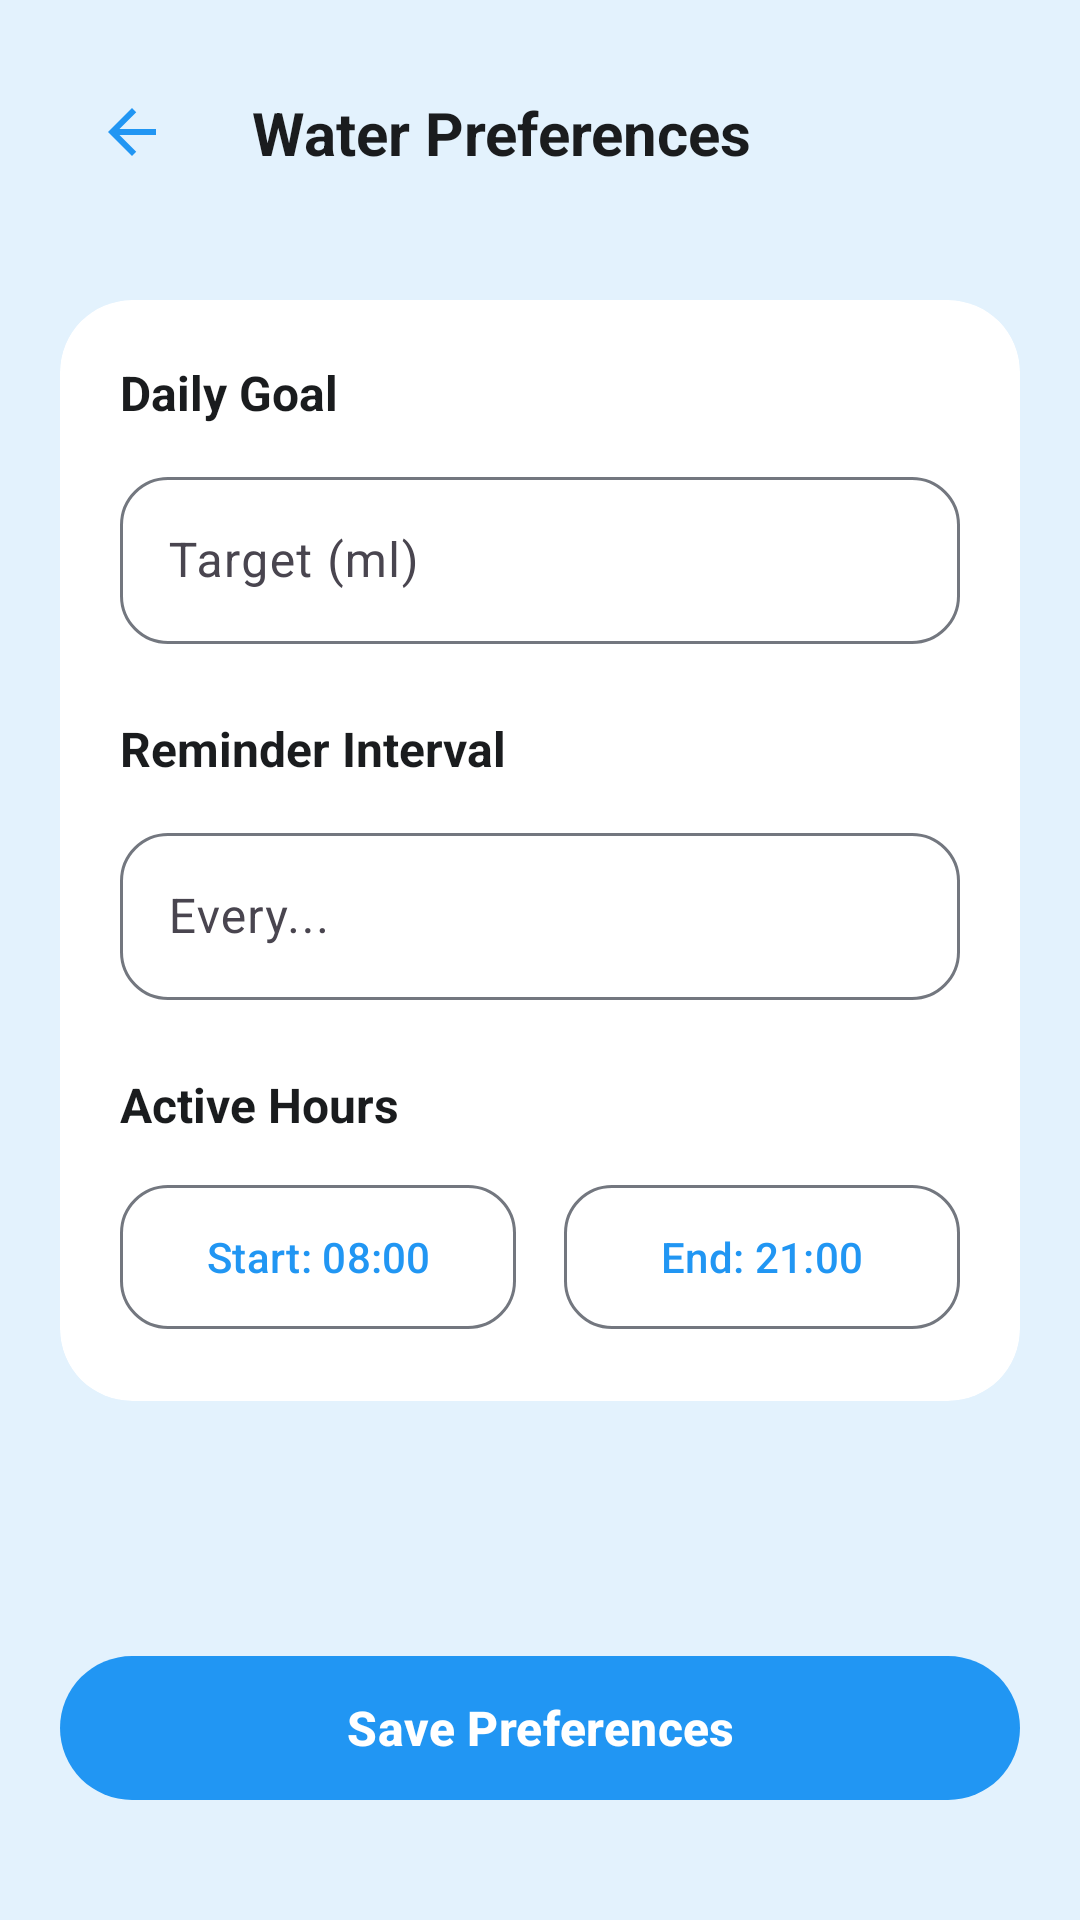

Produce the Android XML layout that renders to this screen, including the resource entries it uses.
<!-- AndroidManifest.xml: application theme Theme.AQuadaily -->
<!-- res/layout/activity_water_preferences.xml -->
<?xml version="1.0" encoding="utf-8"?>
<androidx.constraintlayout.widget.ConstraintLayout xmlns:android="http://schemas.android.com/apk/res/android"
    xmlns:app="http://schemas.android.com/apk/res-auto"
    android:layout_width="match_parent"
    android:layout_height="match_parent"
    android:background="@color/bg_light_blue"
    android:padding="20dp">

    <ImageButton
        android:id="@+id/btnBack"
        android:layout_width="48dp"
        android:layout_height="48dp"
        android:background="?attr/selectableItemBackgroundBorderless"
        android:contentDescription="Back"
        android:src="@drawable/ic_back"
        app:layout_constraintStart_toStartOf="parent"
        app:layout_constraintTop_toTopOf="parent"
        app:tint="@color/primary" />

    <TextView
        android:id="@+id/tvTitle"
        android:layout_width="wrap_content"
        android:layout_height="wrap_content"
        android:layout_marginStart="16dp"
        android:text="Water Preferences"
        android:textColor="@color/text_title"
        android:textSize="20sp"
        android:textStyle="bold"
        app:layout_constraintBottom_toBottomOf="@id/btnBack"
        app:layout_constraintStart_toEndOf="@id/btnBack"
        app:layout_constraintTop_toTopOf="@id/btnBack" />

    <com.google.android.material.card.MaterialCardView
        android:layout_width="match_parent"
        android:layout_height="wrap_content"
        android:layout_marginTop="32dp"
        app:cardBackgroundColor="@color/white"
        app:cardCornerRadius="24dp"
        app:cardElevation="0dp"
        app:layout_constraintTop_toBottomOf="@id/btnBack"
        app:strokeWidth="0dp">

        <LinearLayout
            android:layout_width="match_parent"
            android:layout_height="wrap_content"
            android:orientation="vertical"
            android:padding="20dp">

            <TextView
                android:layout_width="wrap_content"
                android:layout_height="wrap_content"
                android:text="Daily Goal"
                android:textColor="@color/text_title"
                android:textSize="16sp"
                android:textStyle="bold" />

            <com.google.android.material.textfield.TextInputLayout
                android:id="@+id/inputWaterTarget"
                style="@style/Widget.Material3.TextInputLayout.OutlinedBox"
                android:layout_width="match_parent"
                android:layout_height="wrap_content"
                android:layout_marginTop="12dp"
                android:hint="Target (ml)"
                app:boxCornerRadiusBottomEnd="16dp"
                app:boxCornerRadiusBottomStart="16dp"
                app:boxCornerRadiusTopEnd="16dp"
                app:boxCornerRadiusTopStart="16dp"
                app:suffixText="ml">

                <com.google.android.material.textfield.TextInputEditText
                    android:id="@+id/etWaterTarget"
                    android:layout_width="match_parent"
                    android:layout_height="wrap_content"
                    android:inputType="number" />
            </com.google.android.material.textfield.TextInputLayout>

            <TextView
                android:layout_width="wrap_content"
                android:layout_height="wrap_content"
                android:layout_marginTop="24dp"
                android:text="Reminder Interval"
                android:textColor="@color/text_title"
                android:textSize="16sp"
                android:textStyle="bold" />

            <com.google.android.material.textfield.TextInputLayout
                android:id="@+id/inputInterval"
                style="@style/Widget.Material3.TextInputLayout.OutlinedBox"
                android:layout_width="match_parent"
                android:layout_height="wrap_content"
                android:layout_marginTop="12dp"
                android:hint="Every..."
                app:boxCornerRadiusBottomEnd="16dp"
                app:boxCornerRadiusBottomStart="16dp"
                app:boxCornerRadiusTopEnd="16dp"
                app:boxCornerRadiusTopStart="16dp"
                app:suffixText="minutes">

                <com.google.android.material.textfield.TextInputEditText
                    android:id="@+id/etInterval"
                    android:layout_width="match_parent"
                    android:layout_height="wrap_content"
                    android:inputType="number" />
            </com.google.android.material.textfield.TextInputLayout>

            <TextView
                android:layout_width="wrap_content"
                android:layout_height="wrap_content"
                android:layout_marginTop="24dp"
                android:text="Active Hours"
                android:textColor="@color/text_title"
                android:textSize="16sp"
                android:textStyle="bold" />

            <LinearLayout
                android:layout_width="match_parent"
                android:layout_height="wrap_content"
                android:layout_marginTop="12dp"
                android:orientation="horizontal">

                <com.google.android.material.button.MaterialButton
                    android:id="@+id/btnStartTime"
                    style="@style/Widget.Material3.Button.OutlinedButton"
                    android:layout_width="0dp"
                    android:layout_height="56dp"
                    android:layout_marginEnd="8dp"
                    android:layout_weight="1"
                    android:text="Start: 08:00"
                    app:cornerRadius="16dp" />

                <com.google.android.material.button.MaterialButton
                    android:id="@+id/btnEndTime"
                    style="@style/Widget.Material3.Button.OutlinedButton"
                    android:layout_width="0dp"
                    android:layout_height="56dp"
                    android:layout_marginStart="8dp"
                    android:layout_weight="1"
                    android:text="End: 21:00"
                    app:cornerRadius="16dp" />
            </LinearLayout>

        </LinearLayout>
    </com.google.android.material.card.MaterialCardView>

    <com.google.android.material.button.MaterialButton
        android:id="@+id/btnSave"
        android:layout_width="match_parent"
        android:layout_height="56dp"
        android:layout_marginBottom="16dp"
        android:text="Save Preferences"
        android:textSize="16sp"
        android:textStyle="bold"
        app:cornerRadius="28dp"
        app:layout_constraintBottom_toBottomOf="parent" />

</androidx.constraintlayout.widget.ConstraintLayout>
<!-- resources referenced by this layout -->
<resources>
  <color name="bg_light_blue">#E3F2FD</color>
  <color name="primary">#2196F3</color>
  <color name="text_title">#1A1C1E</color>
  <color name="white">#FFFFFFFF</color>
  <!-- drawable ic_back (drawable) -->
  <vector xmlns:android="http://schemas.android.com/apk/res/android"
      android:width="24dp"
      android:height="24dp"
      android:viewportWidth="24"
      android:viewportHeight="24">
      <path
          android:fillColor="@android:color/white"
          android:pathData="M20,11H7.83l5.59,-5.59L12,4l-8,8 8,8 1.41,-1.41L7.83,13H20V11Z"/>
  </vector>
  <style name="Theme.AQuadaily" parent="Base.Theme.AQuadaily" />
  <style name="Base.Theme.AQuadaily" parent="Theme.Material3.Light.NoActionBar">
          
          <item name="colorPrimary">@color/primary</item>
          <item name="colorOnPrimary">@color/white</item>
          <item name="colorPrimaryContainer">#D1E4FF</item>
          <item name="colorOnPrimaryContainer">#001D36</item>
          <item name="colorSecondary">@color/accent</item>
          <item name="colorOnSecondary">@color/white</item>
          <item name="colorSecondaryContainer">#E3F2FD</item>
          <item name="colorOnSecondaryContainer">#001E30</item>
          <item name="colorTertiary">#03A9F4</item>
          <item name="colorOnTertiary">@color/white</item>
          <item name="colorTertiaryContainer">#E1F5FE</item>
          <item name="colorOnTertiaryContainer">#01579B</item>
          <item name="colorSurface">@color/white</item>
          <item name="colorOnSurface">#1A1C1E</item>
          <item name="colorOutline">#73777F</item>
  
          <item name="android:statusBarColor">@color/primary</item>
          <item name="android:windowLightStatusBar">false</item>
      </style>
  <color name="accent">#03A9F4</color>
</resources>
